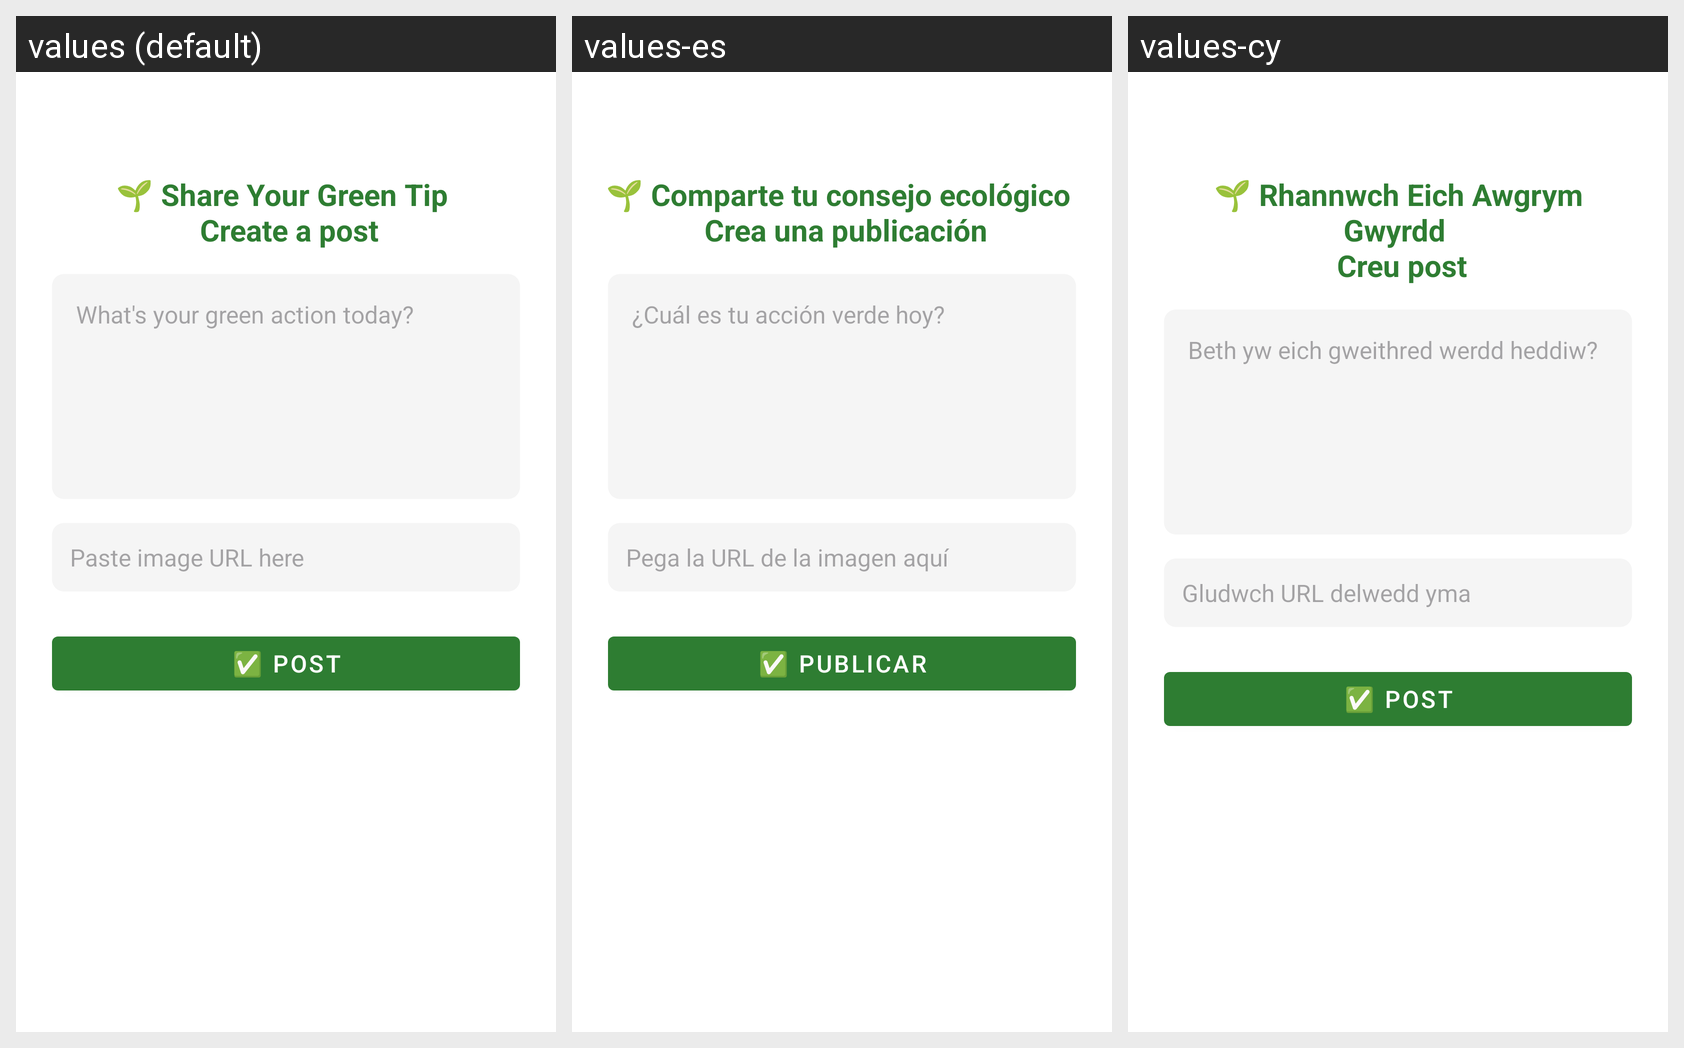

Locale-by-locale string values for the Android screen shown in this grid:
Android screen res/layout/activity_add_post.xml rendered under 3 locales, left to right: values (default), values-es, values-cy. Device: Nexus 5 (rendered at 1080×1920; each locale shown at half size, 540×960, under a caption strip naming it); theme Theme.Ecoaware.
Strings drawn on this screen, with the default value and each locale's value (text and hints the layout hard-codes appear in the picture but are not listed):

share_your_green_tip_n_create_a_post
  values: 🌱 Share Your Green Tip 
       Create a post
  values-es: 🌱 Comparte tu consejo ecológico 
       Crea una publicación
  values-cy: 🌱 Rhannwch Eich Awgrym Gwyrdd 
       Creu post

what_s_your_green_action_today
  values: What's your green action today?
  values-es: ¿Cuál es tu acción verde hoy?
  values-cy: Beth yw eich gweithred werdd heddiw?

paste_image_url_here
  values: Paste image URL here
  values-es: Pega la URL de la imagen aquí
  values-cy: Gludwch URL delwedd yma

post
  values: ✅ Post
  values-es: ✅ Publicar
  values-cy: ✅ Post
